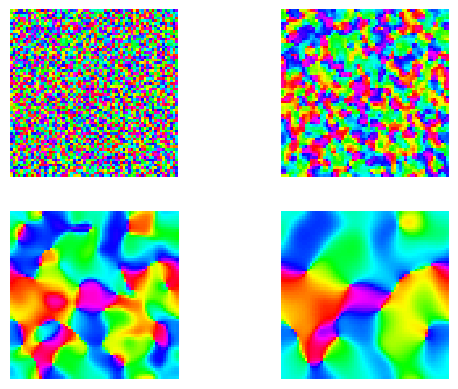

Recreate this plot in Python.
import numpy as np
import scipy as sp
import matplotlib.pyplot as plt

def normalize(X):
    return X/(np.absolute(X)+10**(-16))
def GaussianKernel2D(sigma):
    scale = np.ceil(3*sigma)
    x = np.arange(-scale,scale+1)
    kernel1D = np.exp(-x**2/(2*sigma**2))
    kernel2D = np.expand_dims(kernel1D, axis=1) * np.expand_dims(kernel1D, axis=0)
    return kernel2D

N_grid = [64,64]
N_kernel = [11,11]
K = 2
theta_ini = (np.random.rand(*N_grid)-0.5) *(2*np.pi)
X = np.cos(theta_ini) + np.sin(theta_ini)*1j
X = normalize(X)
Y = X


Y1 = sp.signal.convolve2d(X, GaussianKernel2D(1), mode='same', boundary='wrap')
Y1 = normalize(Y1)
Y2 = sp.signal.convolve2d(X, GaussianKernel2D(3), mode='same', boundary='wrap')
Y2 = normalize(Y2)
Y3 = sp.signal.convolve2d(X, GaussianKernel2D(5), mode='same', boundary='wrap')
Y3 = normalize(Y3)




[_, h_axes] = plt.subplots(2,2)
h_axes = h_axes.flatten()
h_axes[0].matshow(np.angle(X), vmin=-np.pi, vmax=np.pi ,cmap='hsv')
# h_axes[0].quiver(np.real(X),np.imag(X))
h_axes[0].axis('off')
h_axes[1].matshow(np.angle(Y1), vmin=-np.pi, vmax=np.pi ,cmap='hsv')
# h_axes[1].quiver(np.real(Y1),np.imag(Y1))
h_axes[1].axis('off')
h_axes[2].matshow(np.angle(Y2), vmin=-np.pi, vmax=np.pi ,cmap='hsv')
# h_axes[2].quiver(np.real(Y2),np.imag(Y2))
h_axes[2].axis('off')
h_axes[3].matshow(np.angle(Y3), vmin=-np.pi, vmax=np.pi ,cmap='hsv')
# h_axes[3].quiver(np.real(Y3),np.imag(Y3))
h_axes[3].axis('off')
